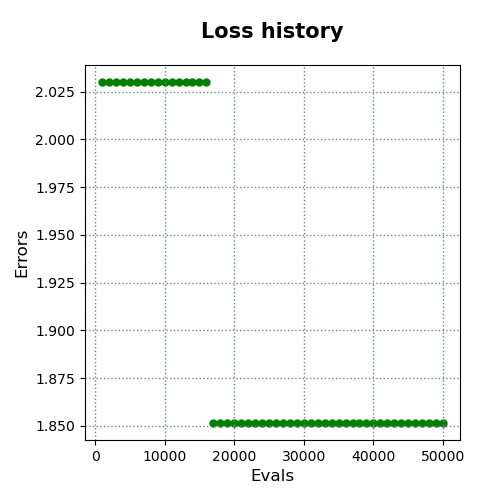

The file beside this chart, header and first rows:
evals, errors
1000, 2.03
2000, 2.03
3000, 2.03
4000, 2.03
5000, 2.03
6000, 2.03
7000, 2.03
8000, 2.03
9000, 2.03
10000, 2.03
11000, 2.03
12000, 2.03
13000, 2.03
14000, 2.03
15000, 2.03
16000, 2.03
17000, 1.852
18000, 1.852
19000, 1.852
20000, 1.852
21000, 1.852
22000, 1.852
23000, 1.852
24000, 1.852
25000, 1.852
26000, 1.852
27000, 1.852
28000, 1.852
29000, 1.852
30000, 1.852
31000, 1.852
32000, 1.852
33000, 1.852
34000, 1.852
35000, 1.852
36000, 1.852
37000, 1.852
38000, 1.852
39000, 1.852
40000, 1.852
41000, 1.852
42000, 1.852
43000, 1.852
44000, 1.852
45000, 1.852
46000, 1.852
47000, 1.852
48000, 1.852
49000, 1.852
50000, 1.852
